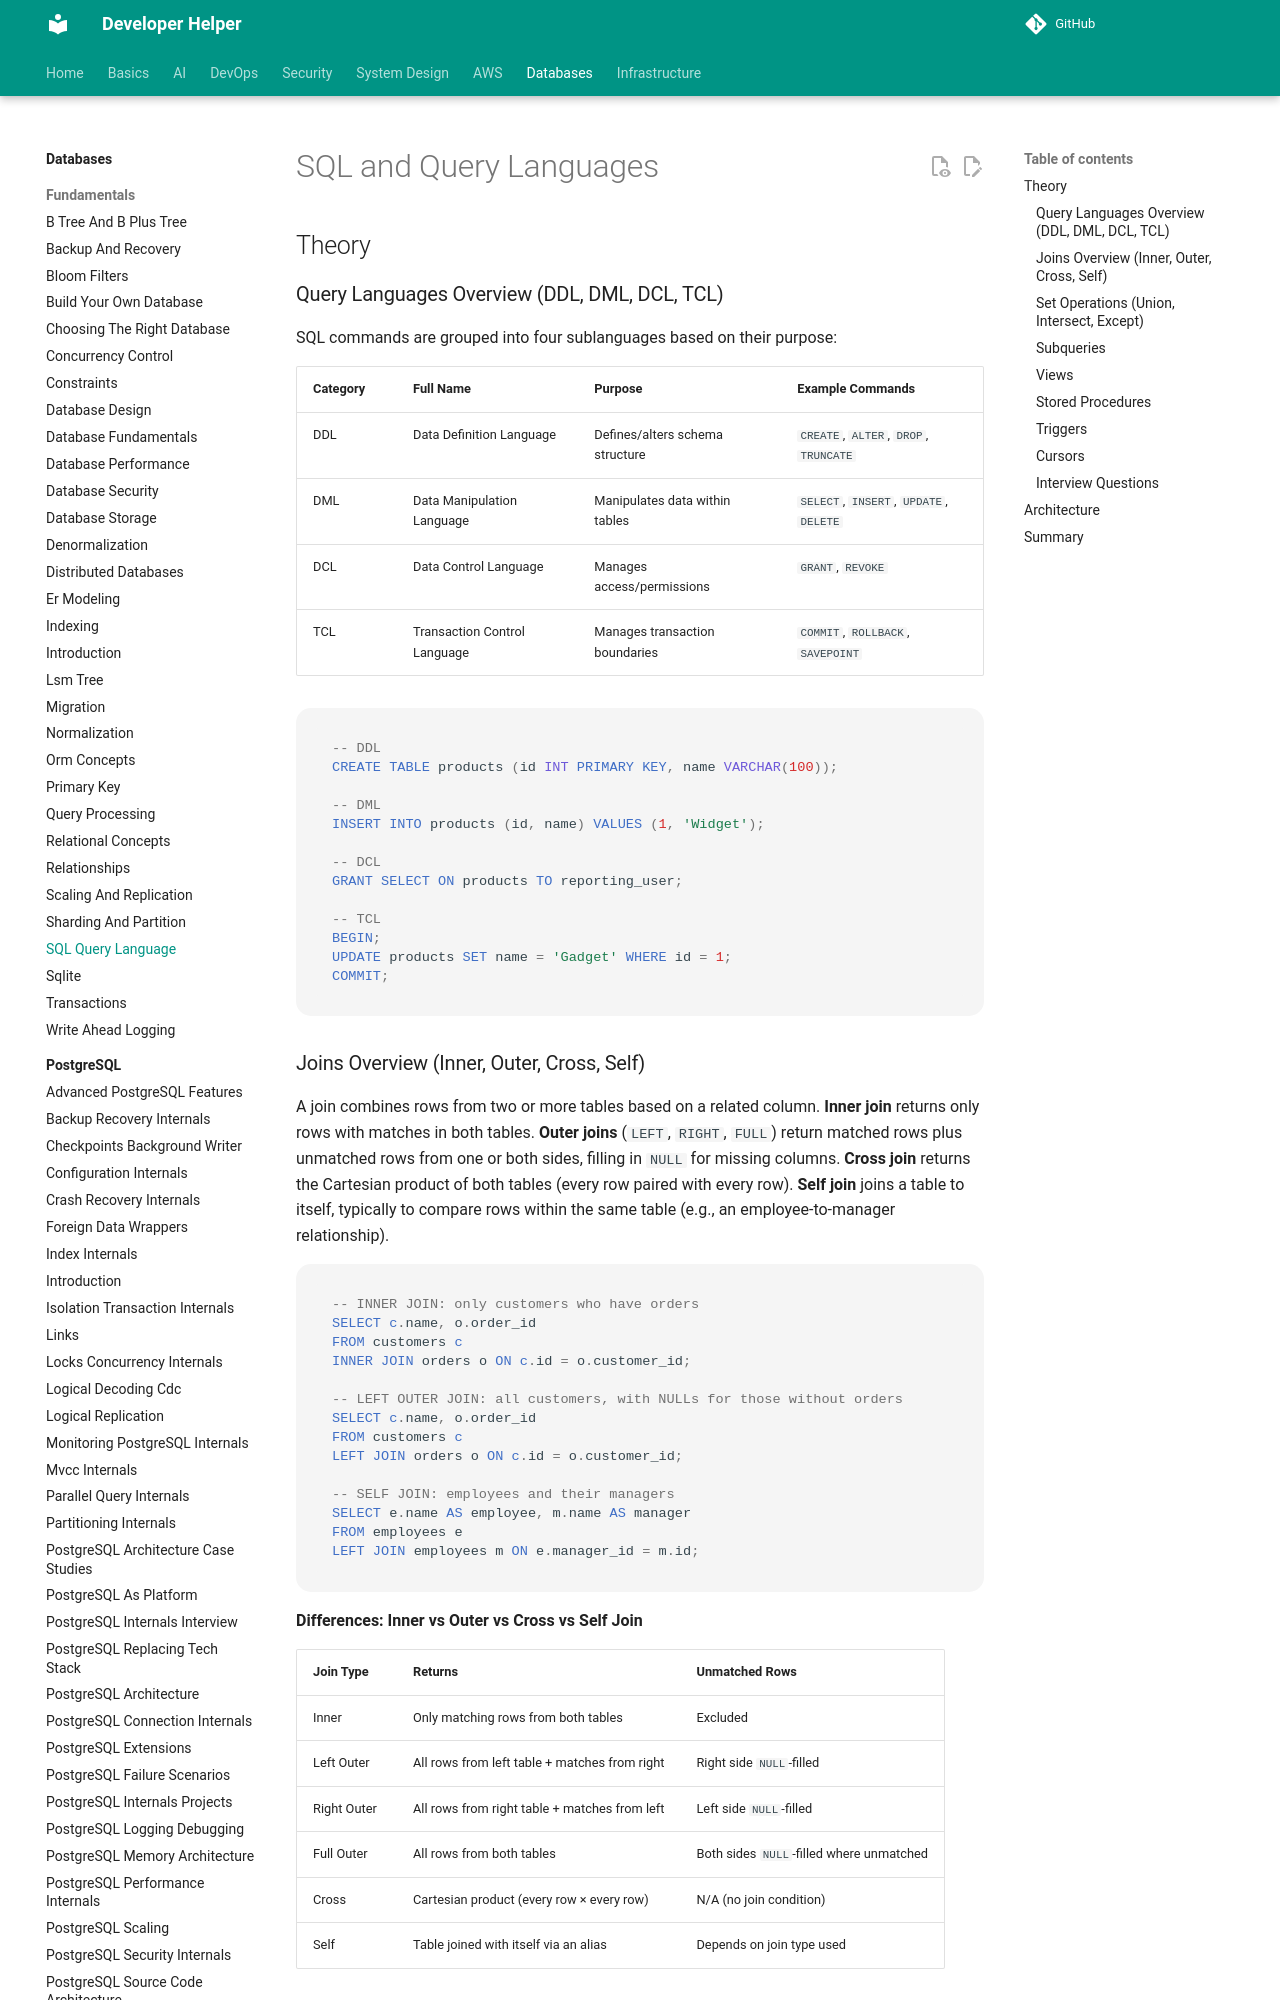

repository: abhishekghoshh/developer-helper · page: database/database/sql-query-language/index.html · generator: mkdocs

# SQL and Query Languages

## Theory

### Query Languages Overview (DDL, DML, DCL, TCL)

SQL commands are grouped into four sublanguages based on their purpose:

| Category | Full Name | Purpose | Example Commands |
|---|---|---|---|
| DDL | Data Definition Language | Defines/alters schema structure | `CREATE`, `ALTER`, `DROP`, `TRUNCATE` |
| DML | Data Manipulation Language | Manipulates data within tables | `SELECT`, `INSERT`, `UPDATE`, `DELETE` |
| DCL | Data Control Language | Manages access/permissions | `GRANT`, `REVOKE` |
| TCL | Transaction Control Language | Manages transaction boundaries | `COMMIT`, `ROLLBACK`, `SAVEPOINT` |

```sql
-- DDL
CREATE TABLE products (id INT PRIMARY KEY, name VARCHAR(100));

-- DML
INSERT INTO products (id, name) VALUES (1, 'Widget');

-- DCL
GRANT SELECT ON products TO reporting_user;

-- TCL
BEGIN;
UPDATE products SET name = 'Gadget' WHERE id = 1;
COMMIT;
```

### Joins Overview (Inner, Outer, Cross, Self)

A join combines rows from two or more tables based on a related column. **Inner join** returns only rows with matches in both tables. **Outer joins** (`LEFT`, `RIGHT`, `FULL`) return matched rows plus unmatched rows from one or both sides, filling in `NULL` for missing columns. **Cross join** returns the Cartesian product of both tables (every row paired with every row). **Self join** joins a table to itself, typically to compare rows within the same table (e.g., an employee-to-manager relationship).

```sql
-- INNER JOIN: only customers who have orders
SELECT c.name, o.order_id
FROM customers c
INNER JOIN orders o ON c.id = o.customer_id;

-- LEFT OUTER JOIN: all customers, with NULLs for those without orders
SELECT c.name, o.order_id
FROM customers c
LEFT JOIN orders o ON c.id = o.customer_id;

-- SELF JOIN: employees and their managers
SELECT e.name AS employee, m.name AS manager
FROM employees e
LEFT JOIN employees m ON e.manager_id = m.id;
```

**Differences: Inner vs Outer vs Cross vs Self Join**

| Join Type | Returns | Unmatched Rows |
|---|---|---|
| Inner | Only matching rows from both tables | Excluded |
| Left Outer | All rows from left table + matches from right | Right side `NULL`-filled |
| Right Outer | All rows from right table + matches from left | Left side `NULL`-filled |
| Full Outer | All rows from both tables | Both sides `NULL`-filled where unmatched |
| Cross | Cartesian product (every row × every row) | N/A (no join condition) |
| Self | Table joined with itself via an alias | Depends on join type used |
